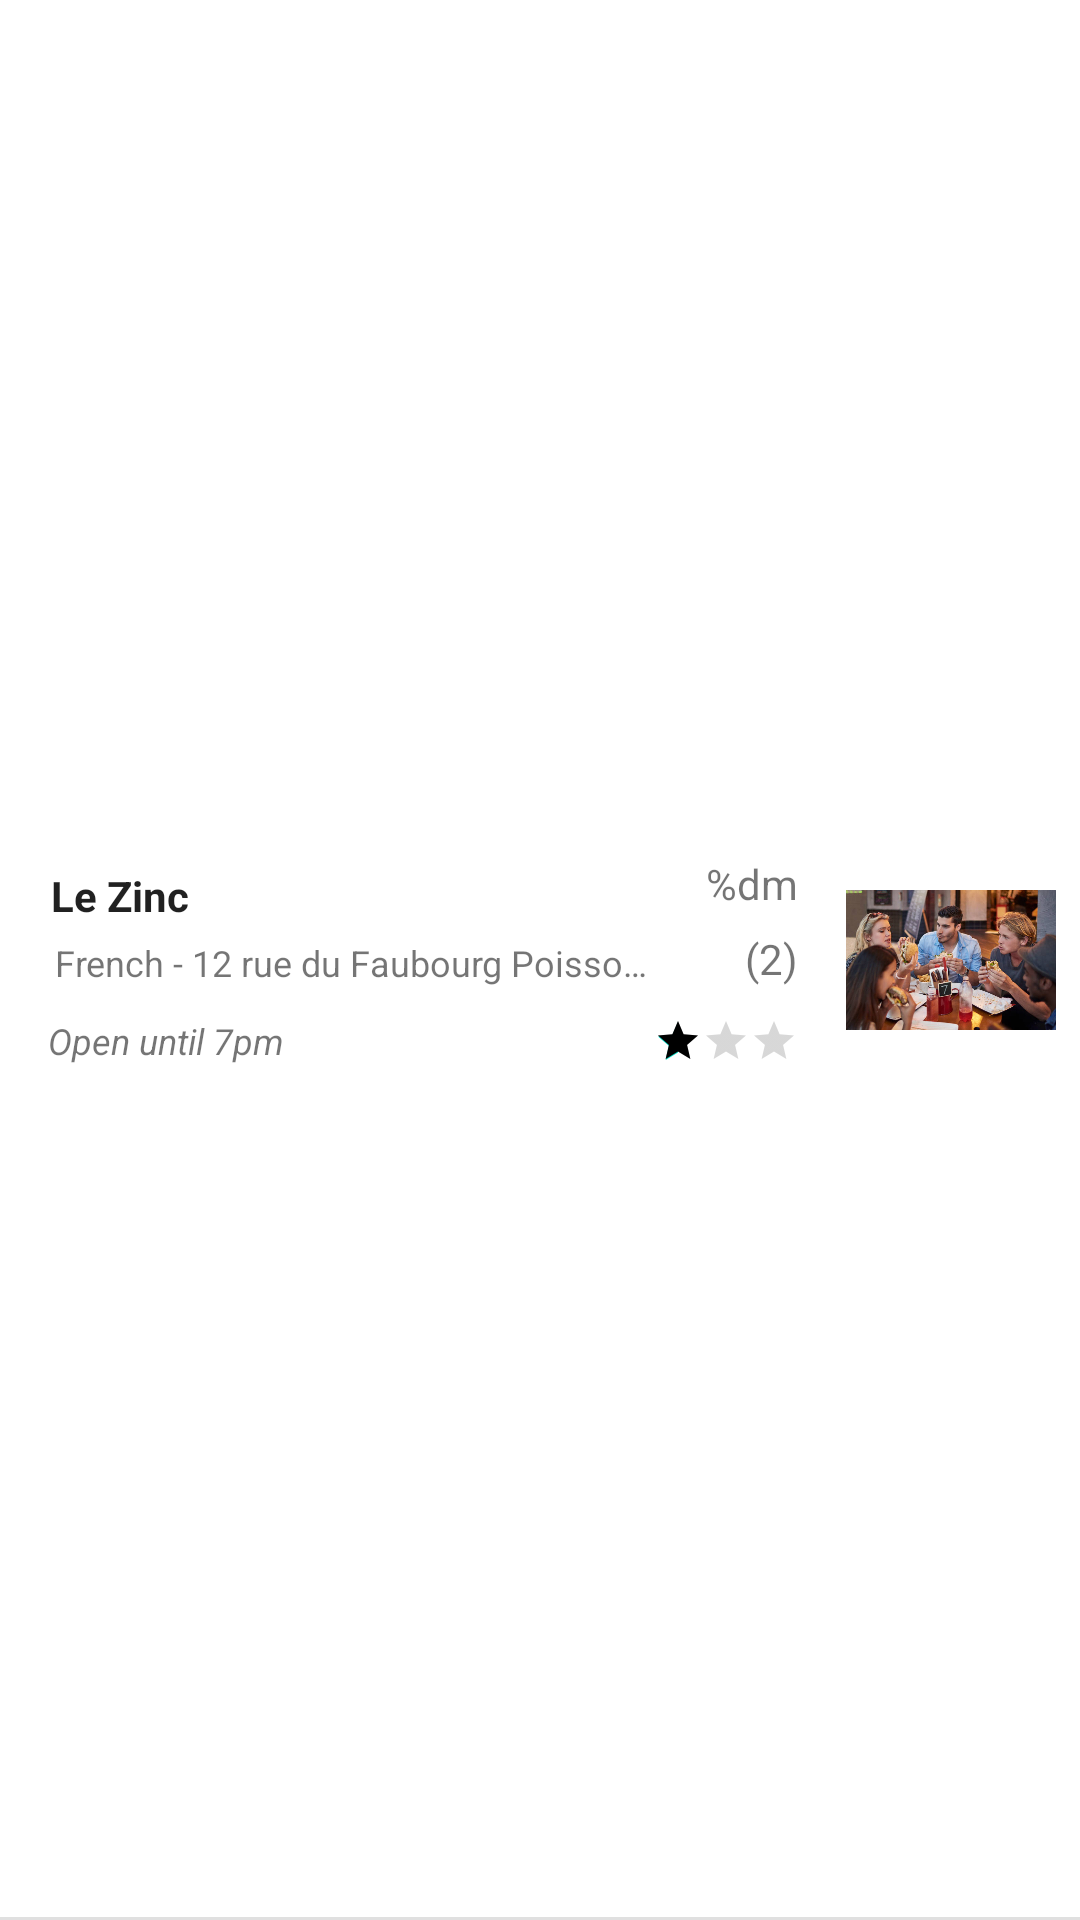

Layout XML and referenced resources for this Android screen:
<!-- AndroidManifest.xml: application theme Theme.Go4Lunch -->
<!-- res/layout/fragment_restaurant_favorites.xml -->
<?xml version="1.0" encoding="utf-8"?>
<androidx.constraintlayout.widget.ConstraintLayout xmlns:android="http://schemas.android.com/apk/res/android"
    xmlns:app="http://schemas.android.com/apk/res-auto"
    android:layout_width="match_parent"
    android:layout_height="wrap_content">

    <TextView
        android:id="@+id/restaurant_name"
        android:layout_width="200dp"
        android:layout_height="wrap_content"
        android:ellipsize="end"
        android:singleLine="true"
        android:layout_marginStart="16dp"
        android:layout_marginTop="4dp"
        android:text="@string/restaurant_name"
        android:textAppearance="@style/TextAppearance.AppCompat.Body1"
        android:textStyle="bold"
        app:layout_constraintEnd_toStartOf="@+id/restaurant_distance"
        app:layout_constraintHorizontal_bias="0.05"
        app:layout_constraintStart_toStartOf="parent"
        app:layout_constraintTop_toTopOf="@+id/restaurant_distance" />

    <TextView
        android:id="@+id/restaurant_address"
        android:layout_width="200dp"
        android:layout_height="wrap_content"
        android:layout_marginStart="16dp"
        android:ellipsize="end"
        android:singleLine="true"
        android:text="@string/restaurant_address"
        android:textAppearance="@style/TextAppearance.AppCompat.Small"
        android:textSize="12sp"
        app:layout_constraintBottom_toBottomOf="@id/attendees_icon"
        app:layout_constraintEnd_toStartOf="@+id/attendees_icon"
        app:layout_constraintHorizontal_bias="0.073"
        app:layout_constraintStart_toStartOf="parent" />

    <TextView
        android:id="@+id/restaurant_opening_hours"
        android:layout_width="200dp"
        android:layout_height="wrap_content"
        android:ellipsize="end"
        android:singleLine="true"
        android:layout_marginStart="16dp"
        android:text="@string/restaurant_opening_hours"
        android:textSize="12sp"
        android:textStyle="italic"
        app:layout_constraintBottom_toBottomOf="@+id/restaurant_rating"
        app:layout_constraintEnd_toStartOf="@+id/restaurant_rating"
        app:layout_constraintHorizontal_bias="0.071"
        app:layout_constraintStart_toStartOf="parent" />

    <ImageView
        android:id="@+id/restaurant_picture"
        android:layout_width="70dp"
        android:layout_height="70dp"
        android:layout_margin="8dp"
        app:layout_constraintBottom_toBottomOf="parent"
        app:layout_constraintEnd_toEndOf="parent"
        app:layout_constraintTop_toTopOf="parent"
        android:src="@drawable/people_eating"
        android:contentDescription="TODO" />

    <TextView
        android:id="@+id/restaurant_distance"
        android:layout_width="wrap_content"
        android:layout_height="wrap_content"
        android:layout_marginEnd="16dp"
        android:text="@string/restaurant_distance"
        android:textAppearance="@style/TextAppearance.AppCompat.Small"
        app:layout_constraintEnd_toStartOf="@+id/restaurant_picture"
        app:layout_constraintTop_toTopOf="@+id/restaurant_picture" />

    <TextView
        android:id="@+id/attendees_number"
        android:layout_width="wrap_content"
        android:layout_height="wrap_content"
        android:layout_marginTop="6dp"
        android:layout_marginEnd="16dp"
        android:text="@string/attendees_number"
        app:layout_constraintEnd_toStartOf="@+id/restaurant_picture"
        app:layout_constraintTop_toBottomOf="@+id/restaurant_distance" />

    <ImageView
        android:id="@+id/attendees_icon"
        android:layout_width="wrap_content"
        android:layout_height="wrap_content"
        android:src="@drawable/ic_person_outline_24"
        app:layout_constraintBottom_toBottomOf="@id/attendees_number"
        app:layout_constraintEnd_toStartOf="@+id/attendees_number"
        android:contentDescription="TODO" />

    <RatingBar
        android:id="@+id/restaurant_rating"
        style="@style/Widget.AppCompat.RatingBar.Small"
        android:layout_width="wrap_content"
        android:layout_height="wrap_content"
        android:layout_marginEnd="16dp"
        android:numStars="3"
        android:rating="1"
        android:stepSize="0.5"
        android:progressTint="@color/quantum_yellow"
        app:layout_constraintBottom_toBottomOf="@+id/restaurant_picture"
        app:layout_constraintEnd_toStartOf="@+id/restaurant_picture" />

    <View
        android:id="@+id/divider2"
        android:layout_width="0dp"
        android:layout_height="1dp"
        android:background="?android:attr/listDivider"
        app:layout_constraintEnd_toEndOf="parent"
        app:layout_constraintStart_toStartOf="parent"
        app:layout_constraintBottom_toBottomOf="parent" />

</androidx.constraintlayout.widget.ConstraintLayout>
<!-- resources referenced by this layout -->
<resources>
  <!-- drawable people_eating: jpg bitmap (drawable, 48178 bytes) -->
  <string name="attendees_number">(2)</string>
  <string name="restaurant_address">French - 12 rue du Faubourg Poissonnière</string>
  <string name="restaurant_distance">%dm</string>
  <string name="restaurant_name">Le Zinc</string>
  <string name="restaurant_opening_hours">Open until 7pm</string>
  <style name="Theme.Go4Lunch" parent="Theme.MaterialComponents.Light.NoActionBar">
          
          <item name="colorPrimary">@color/red</item>
          <item name="colorPrimaryVariant">@color/purple_700</item>
          <item name="colorOnPrimary">@color/white</item>
          
          <item name="colorSecondary">@color/teal_200</item>
          <item name="colorSecondaryVariant">@color/teal_700</item>
          <item name="colorOnSecondary">@color/black</item>
          
          <item name="android:statusBarColor" tools:targetApi="l">?attr/colorPrimaryVariant</item>
          
      </style>
  <color name="red">#F33000</color>
  <color name="purple_700">#FF3700B3</color>
  <color name="white">#FFFFFFFF</color>
  <color name="teal_200">#FF03DAC5</color>
  <color name="teal_700">#FF018786</color>
  <color name="black">#FF000000</color>
</resources>
